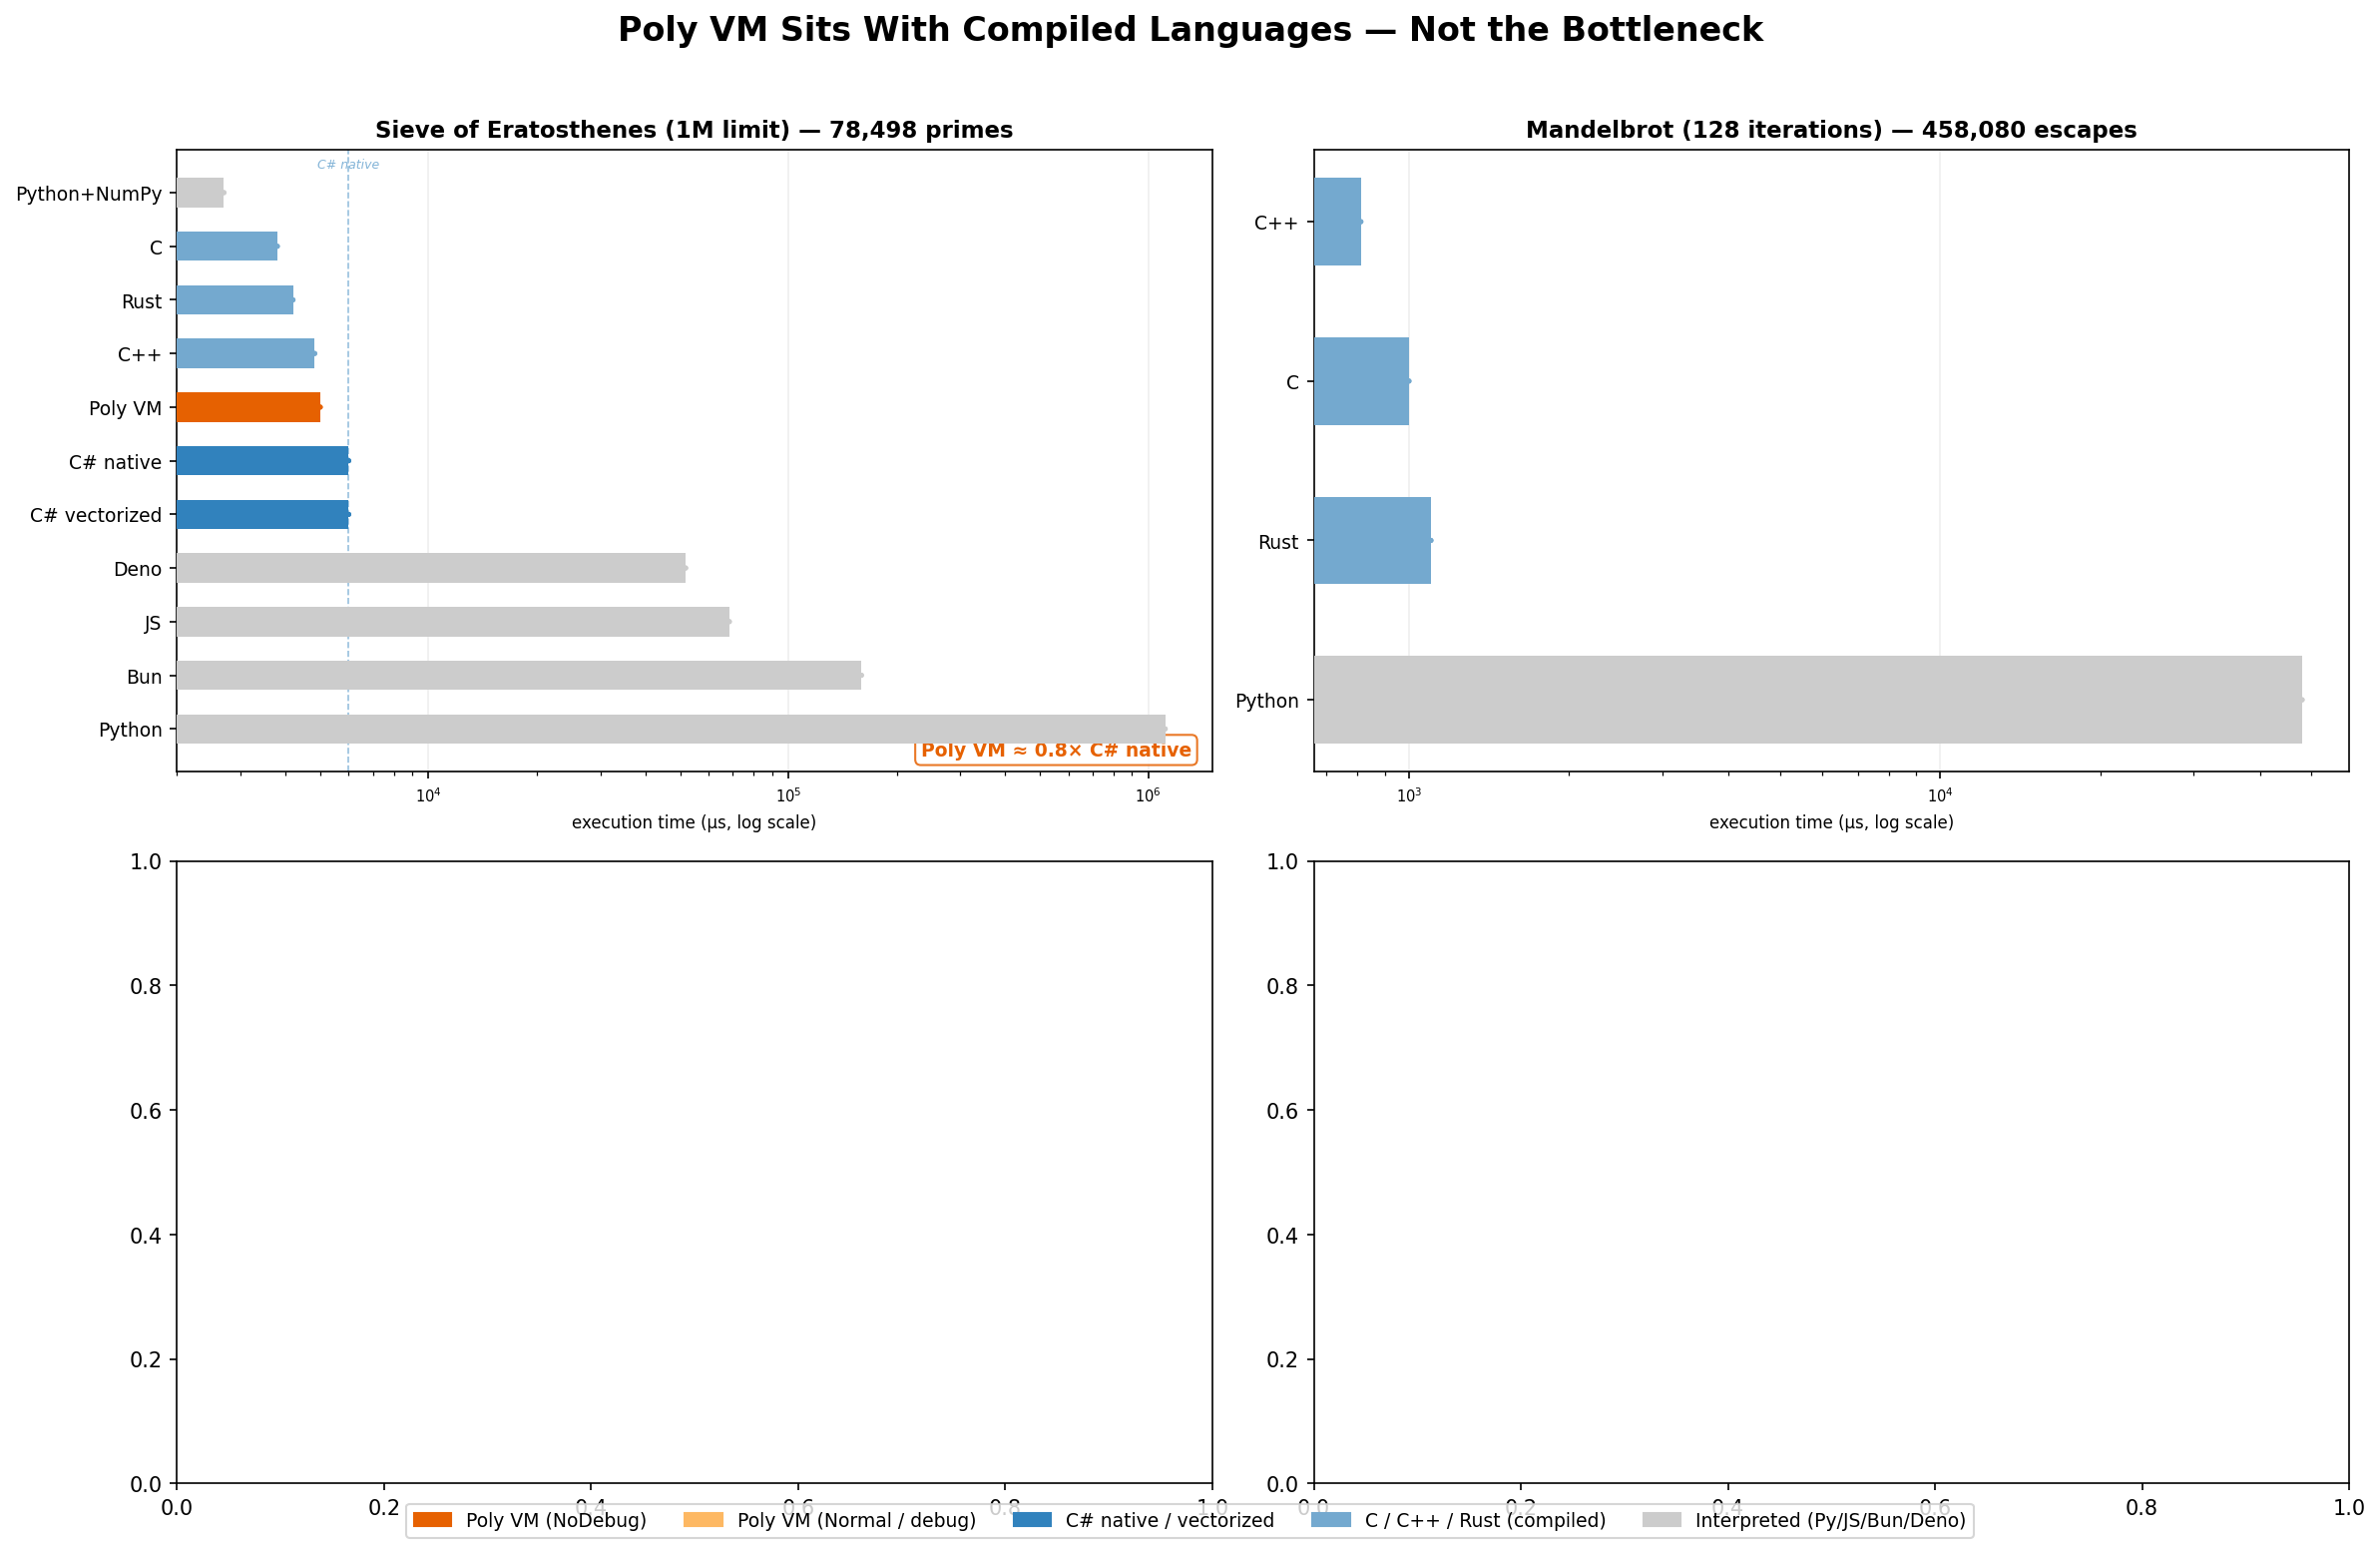

The table this chart was drawn from, first rows:
benchmark, language, size_or_limit, result, time_ms, prep_ms
sieve, C, 1000000, 78498, 3.8
sieve, C++, 1000000, 78498, 4.827
sieve, Rust, 1000000, 78498, 4.2
sieve, Python, 1000000, 78498, 1114
sieve, JS, 1000000, 78498, 68.5
sieve, Bun, 1000000, 78498, 159.5
sieve, Deno, 1000000, 78498, 51.8
sieve, Python+NumPy, 1000000, 78498, 2.7
sieve, C# native, 1000000, 78498, 6
sieve, C# vectorized, 1000000, 78498, 6
sieve, Poly VM, 1000000, 78498, 5, 59
mandelbrot, C, 128, 458080, 1.0
mandelbrot, C++, 128, 458080, 0.8117
mandelbrot, Rust, 128, 458080, 1.1
mandelbrot, Python, 128, 458080, 48.0
